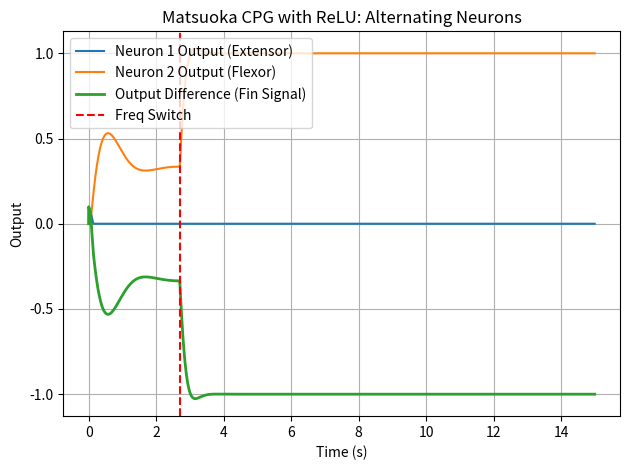

Reproduce this figure in Python.
'''
Description: Single Matsuoka CPG with ReLU activation
[redacted]
[redacted]
Date: 2025-07-07 14:03:30
LastEditTime: 2025-07-08 21:02:02
'''
import numpy as np
import matplotlib.pyplot as plt

# 模型参数
T_total = 15.0
dt = 0.001
steps = int(T_total / dt)
tau_r = 0.2
tau_a = 0.2
alpha = 2.5
beta = 2

# 初始化变量
x1, x2 = np.zeros(steps), np.zeros(steps)
v1, v2 = np.zeros(steps), np.zeros(steps)
y1, y2 = np.zeros(steps), np.zeros(steps)

x1[0] = 0.1
x2[0] = -0.1
v1[0] = 0.1
v2[0] = -0.1
# 模拟主循环
for i in range(1, steps):
    t_curr = i * dt

    # 🌀 动态改变输入频率和幅值
    if t_curr < 2.7:
        tau_r = 0.5
        tau_a = 0.5
        u_ext = 1
    else:
        tau_r = 0.5
        tau_a = 0.1
        u_ext = 3
    
    # 动态方程（Matsuoka 神经元核心）
    dx1 = (-x1[i-1] - beta * v1[i-1] - alpha * y2[i-1] + 0) / tau_r
    dx2 = (-x2[i-1] - beta * v2[i-1] - alpha * y1[i-1] + u_ext) / tau_r

    x1[i] = x1[i-1] + dx1 * dt
    x2[i] = x2[i-1] + dx2 * dt

    # ✅ 使用 ReLU 非线性激活（只允许神经元放电为正）
    y1[i] = max(0.0, x1[i])
    y2[i] = max(0.0, x2[i])

    dv1 = (-v1[i-1] + y1[i]) / tau_a
    dv2 = (-v2[i-1] + y2[i]) / tau_a

    v1[i] = v1[i-1] + dv1 * dt
    v2[i] = v2[i-1] + dv2 * dt

# 可视化
t = np.linspace(0, T_total, steps)
plt.plot(t, y1, label='Neuron 1 Output (Extensor)')
plt.plot(t, y2, label='Neuron 2 Output (Flexor)')
plt.plot(t, y1 - y2, label='Output Difference (Fin Signal)', linewidth=2)
plt.axvline(x=2.7, color='red', linestyle='--', label='Freq Switch')
plt.xlabel("Time (s)")
plt.ylabel("Output")
plt.title("Matsuoka CPG with ReLU: Alternating Neurons")
plt.legend()
plt.grid(True)
plt.tight_layout()
plt.show()
